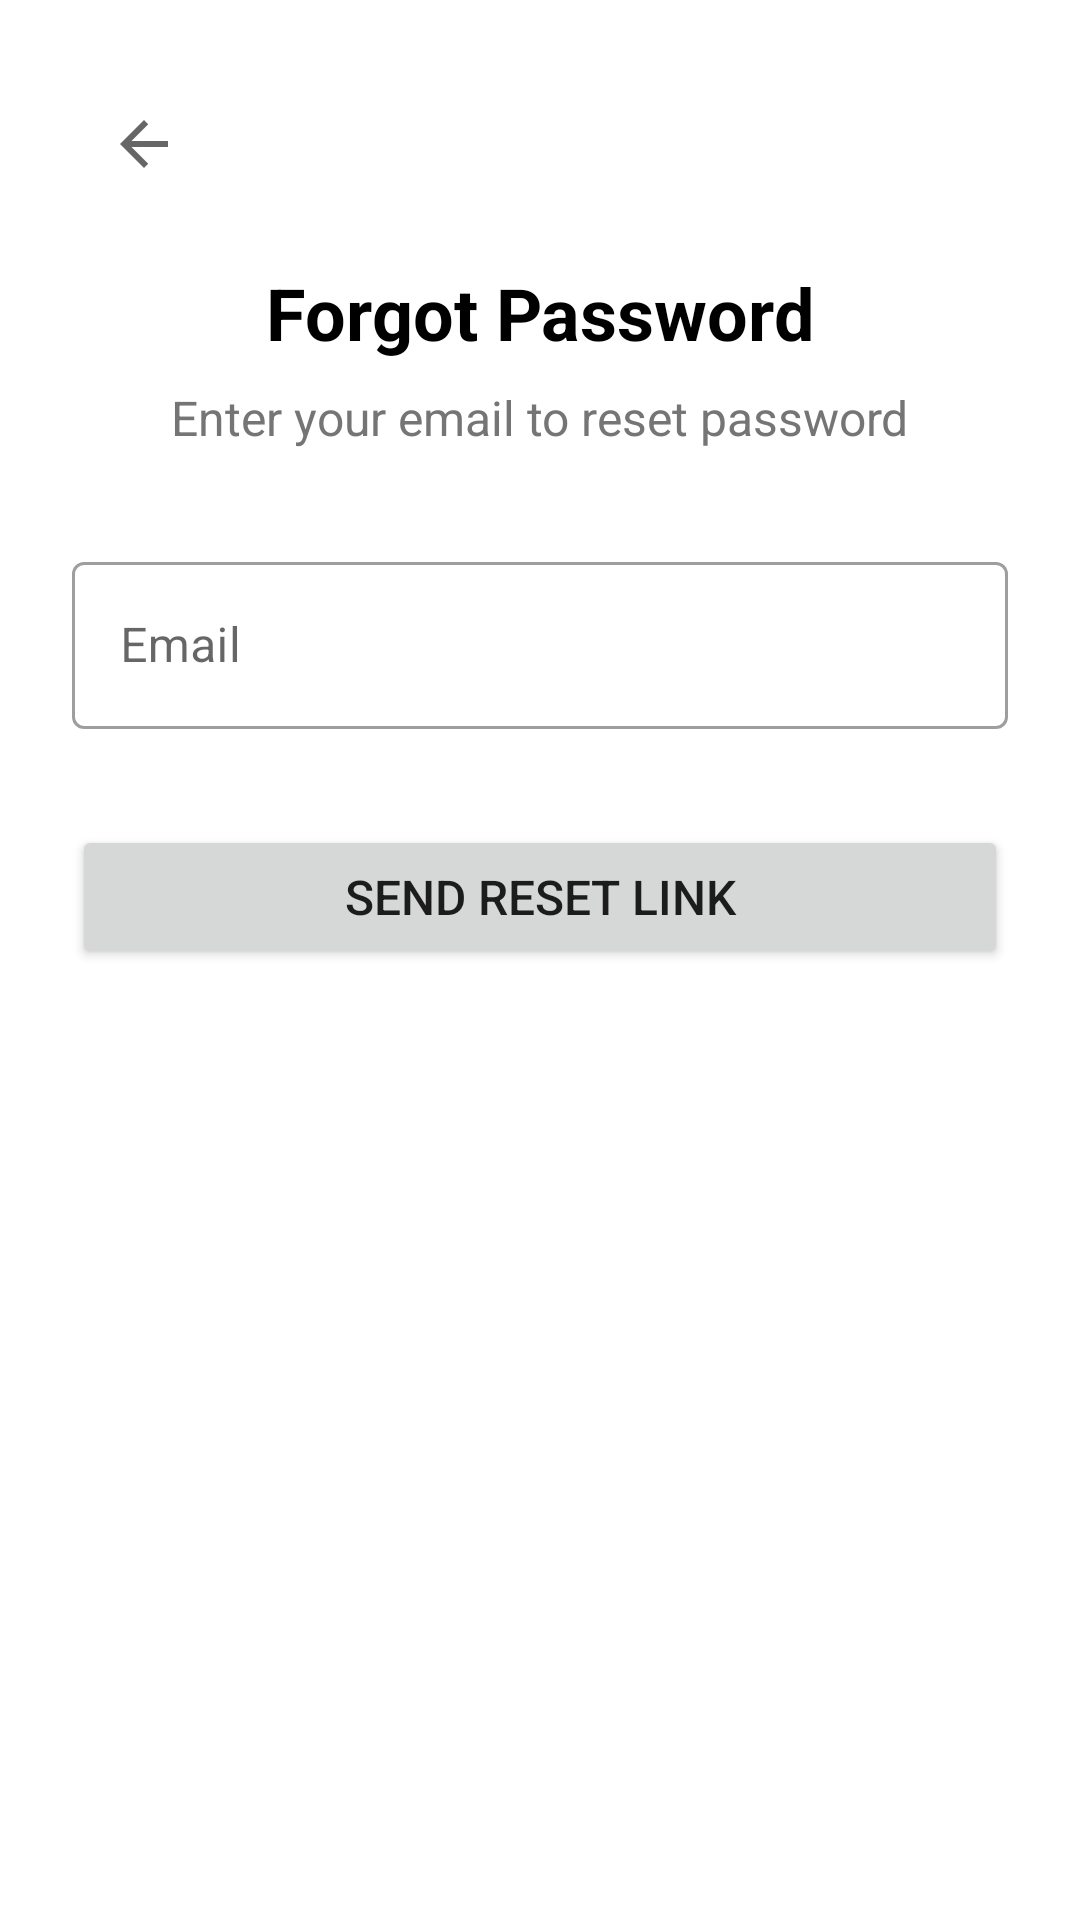

Here is an Android app screen rendered from its layout file. Give the layout XML and the strings, colors and styles it references.
<!-- AndroidManifest.xml: application theme Theme.MaterialComponents.Light.NoActionBar -->
<!-- res/layout/activity_forgot_password.xml -->
<?xml version="1.0" encoding="utf-8"?>
<androidx.constraintlayout.widget.ConstraintLayout xmlns:android="http://schemas.android.com/apk/res/android"
    xmlns:app="http://schemas.android.com/apk/res-auto"
    xmlns:tools="http://schemas.android.com/tools"
    android:layout_width="match_parent"
    android:layout_height="match_parent"
    android:padding="24dp"
    tools:context=".Activity.ForgotPasswordActivity">

    <ImageButton
        android:id="@+id/backButton"
        android:layout_width="48dp"
        android:layout_height="48dp"
        android:background="?attr/selectableItemBackgroundBorderless"
        android:contentDescription="Back"
        android:src="@drawable/ic_back"
        app:layout_constraintStart_toStartOf="parent"
        app:layout_constraintTop_toTopOf="parent" />

    <TextView
        android:id="@+id/titleTextView"
        android:layout_width="wrap_content"
        android:layout_height="wrap_content"
        android:layout_marginTop="16dp"
        android:text="Forgot Password"
        android:textColor="@color/black"
        android:textSize="24sp"
        android:textStyle="bold"
        app:layout_constraintEnd_toEndOf="parent"
        app:layout_constraintStart_toStartOf="parent"
        app:layout_constraintTop_toBottomOf="@+id/backButton" />

    <TextView
        android:id="@+id/subtitleTextView"
        android:layout_width="wrap_content"
        android:layout_height="wrap_content"
        android:layout_marginTop="8dp"
        android:text="Enter your email to reset password"
        android:textColor="@color/gray"
        android:textSize="16sp"
        app:layout_constraintEnd_toEndOf="parent"
        app:layout_constraintStart_toStartOf="parent"
        app:layout_constraintTop_toBottomOf="@+id/titleTextView" />

    <com.google.android.material.textfield.TextInputLayout
        android:id="@+id/emailInputLayout"
        style="@style/Widget.MaterialComponents.TextInputLayout.OutlinedBox"
        android:layout_width="match_parent"
        android:layout_height="wrap_content"
        android:layout_marginTop="32dp"
        android:hint="Email"
        app:layout_constraintTop_toBottomOf="@+id/subtitleTextView">

        <com.google.android.material.textfield.TextInputEditText
            android:id="@+id/emailEditText"
            android:layout_width="match_parent"
            android:layout_height="wrap_content"
            android:inputType="textEmailAddress" />

    </com.google.android.material.textfield.TextInputLayout>

    <Button
        android:id="@+id/resetPasswordButton"
        android:layout_width="match_parent"
        android:layout_height="wrap_content"
        android:layout_marginTop="32dp"
        android:padding="12dp"
        android:text="Send Reset Link"
        android:textSize="16sp"
        app:layout_constraintTop_toBottomOf="@+id/emailInputLayout" />

    <ProgressBar
        android:id="@+id/progressBar"
        android:layout_width="wrap_content"
        android:layout_height="wrap_content"
        android:visibility="gone"
        app:layout_constraintBottom_toBottomOf="parent"
        app:layout_constraintEnd_toEndOf="parent"
        app:layout_constraintStart_toStartOf="parent"
        app:layout_constraintTop_toTopOf="parent" />

</androidx.constraintlayout.widget.ConstraintLayout>
<!-- resources referenced by this layout -->
<resources>
  <color name="black">#FF000000</color>
  <color name="gray">#757575</color>
  <!-- drawable ic_back (drawable) -->
  <?xml version="1.0" encoding="utf-8"?>
  <vector xmlns:android="http://schemas.android.com/apk/res/android"
      android:width="24dp"
      android:height="24dp"
      android:viewportWidth="24"
      android:viewportHeight="24"
      android:tint="?attr/colorControlNormal">
      <path
          android:fillColor="@android:color/black"
          android:pathData="M20,11H7.83l5.59,-5.59L12,4l-8,8 8,8 1.41,-1.41L7.83,13H20v-2z" />
  </vector>
</resources>
